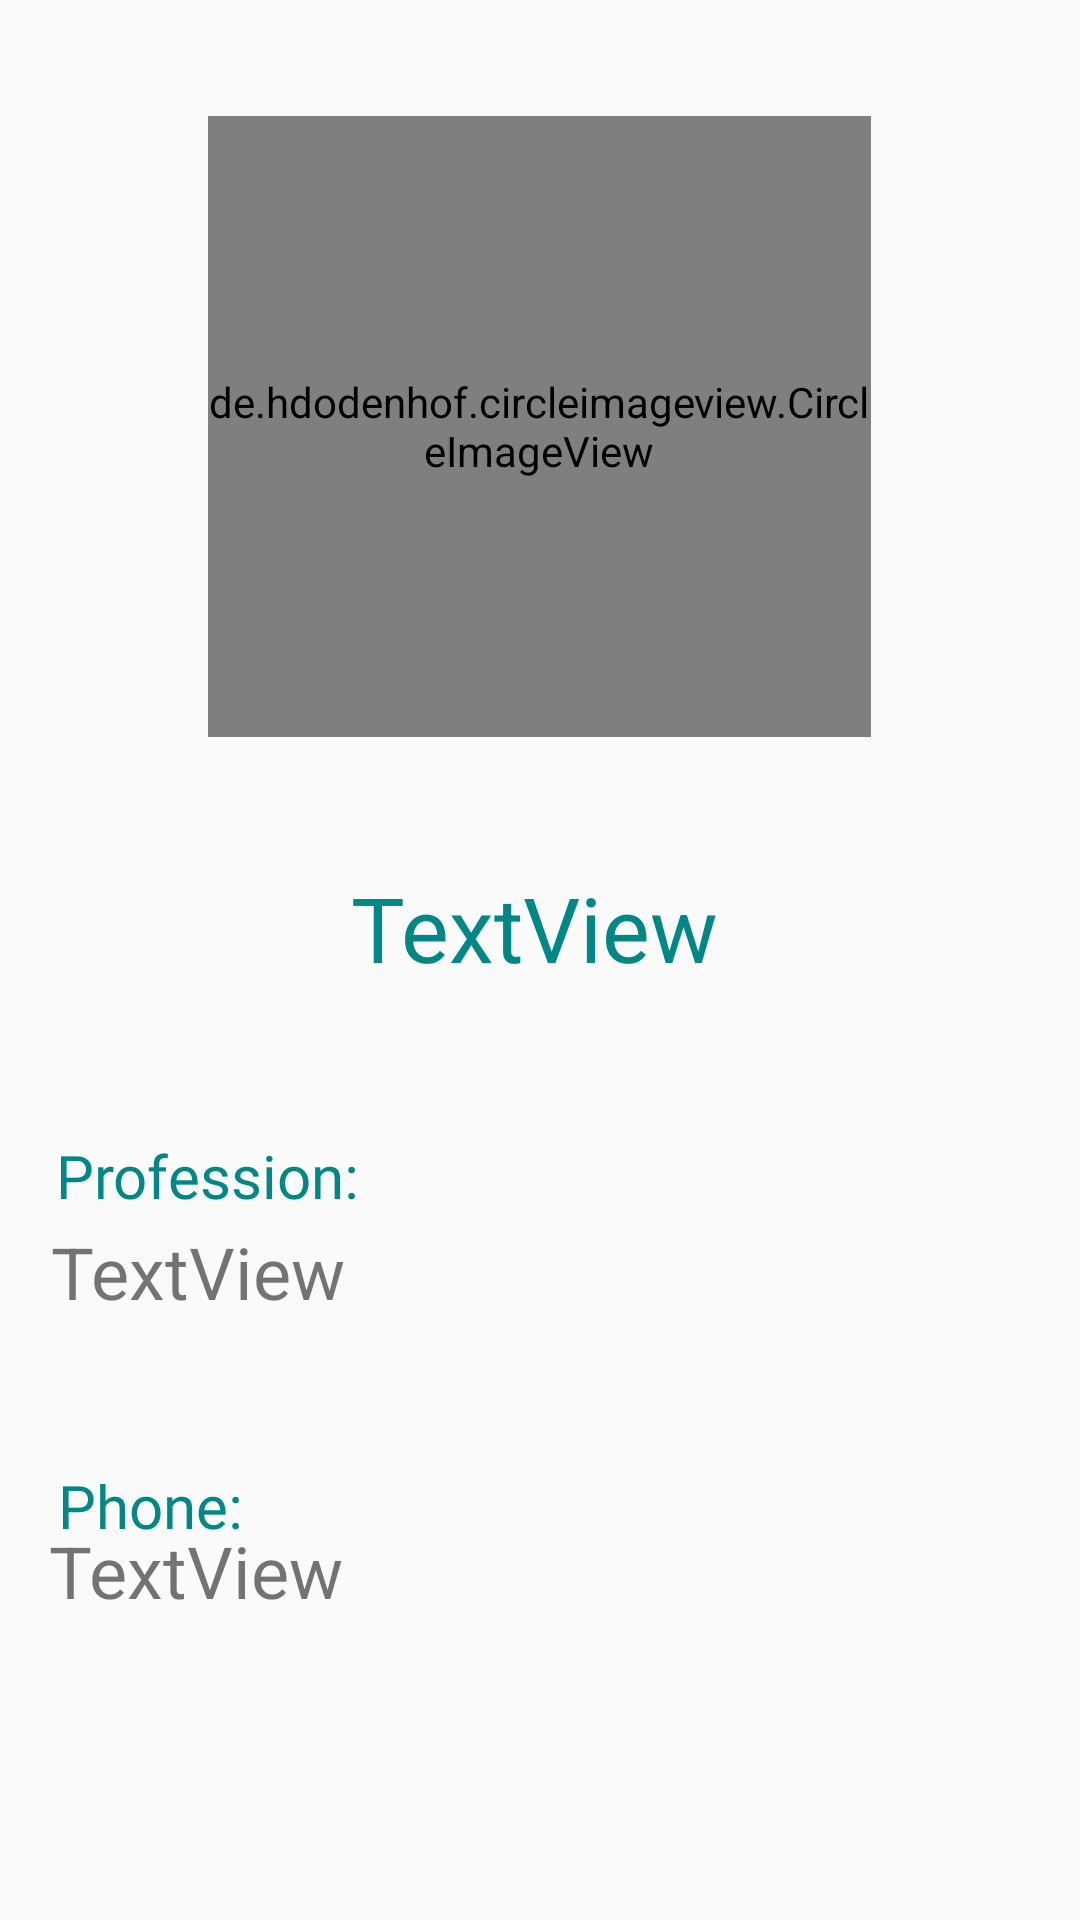

Write the Android layout XML for this screen, with the resource values it uses.
<!-- AndroidManifest.xml: application theme Theme.AppCompat.Light -->
<!-- res/layout/fragment_profile.xml -->
<?xml version="1.0" encoding="utf-8"?>
<androidx.constraintlayout.widget.ConstraintLayout xmlns:android="http://schemas.android.com/apk/res/android"
    xmlns:app="http://schemas.android.com/apk/res-auto"
    xmlns:tools="http://schemas.android.com/tools"
    android:layout_width="match_parent"
    android:layout_height="match_parent"
    tools:context=".fragmentProfile">

    


    <de.hdodenhof.circleimageview.CircleImageView
        android:id="@+id/imgProfile"
        android:layout_width="221dp"
        android:layout_height="207dp"
        app:layout_constraintBottom_toBottomOf="parent"
        app:layout_constraintEnd_toEndOf="parent"
        app:layout_constraintHorizontal_bias="0.498"
        app:layout_constraintStart_toStartOf="parent"
        app:layout_constraintTop_toTopOf="parent"
        app:layout_constraintVertical_bias="0.089"
        tools:src="@tools:sample/avatars" />

    <TextView
        android:id="@+id/txtNameProfil"
        android:layout_width="228dp"
        android:layout_height="53dp"
        android:text="       TextView"
        android:textColor="@color/teal_700"
        android:textSize="30sp"
        app:layout_constraintBottom_toBottomOf="parent"
        app:layout_constraintEnd_toEndOf="parent"
        app:layout_constraintHorizontal_bias="0.497"
        app:layout_constraintStart_toStartOf="parent"
        app:layout_constraintTop_toBottomOf="@+id/imgProfile"
        app:layout_constraintVertical_bias="0.127" />

    <TextView
        android:id="@+id/txtProfessionProfile"
        android:layout_width="231dp"
        android:layout_height="39dp"
        android:text="TextView"
        android:textSize="24sp"
        app:layout_constraintBottom_toBottomOf="parent"
        app:layout_constraintEnd_toEndOf="parent"
        app:layout_constraintHorizontal_bias="0.133"
        app:layout_constraintStart_toStartOf="parent"
        app:layout_constraintTop_toBottomOf="@+id/txtNameProfil"
        app:layout_constraintVertical_bias="0.253" />

    <TextView
        android:id="@+id/txtPhoneNumberProfile"
        android:layout_width="231dp"
        android:layout_height="39dp"
        android:text="TextView"
        android:textSize="24sp"
        app:layout_constraintBottom_toBottomOf="parent"
        app:layout_constraintEnd_toEndOf="parent"
        app:layout_constraintHorizontal_bias="0.127"
        app:layout_constraintStart_toStartOf="parent"
        app:layout_constraintTop_toBottomOf="@+id/txtProfessionProfile"
        app:layout_constraintVertical_bias="0.394" />

    <TextView
        android:id="@+id/textView18"
        android:layout_width="139dp"
        android:layout_height="26dp"
        android:fontFamily="@font/architects_daughter"
        android:text="Profession:"
        android:textColor="@color/teal_700"
        android:textSize="20sp"
        app:layout_constraintBottom_toBottomOf="parent"
        app:layout_constraintEnd_toEndOf="parent"
        app:layout_constraintHorizontal_bias="0.084"
        app:layout_constraintStart_toStartOf="parent"
        app:layout_constraintTop_toBottomOf="@+id/txtNameProfil"
        app:layout_constraintVertical_bias="0.133" />

    <TextView
        android:id="@+id/textView19"
        android:layout_width="139dp"
        android:layout_height="26dp"
        android:layout_marginTop="36dp"
        android:fontFamily="@font/architects_daughter"
        android:text="Phone:"
        android:textColor="@color/teal_700"
        android:textSize="20sp"
        app:layout_constraintBottom_toBottomOf="parent"
        app:layout_constraintEnd_toEndOf="parent"
        app:layout_constraintHorizontal_bias="0.088"
        app:layout_constraintStart_toStartOf="parent"
        app:layout_constraintTop_toBottomOf="@+id/txtProfessionProfile"
        app:layout_constraintVertical_bias="0.043" />
</androidx.constraintlayout.widget.ConstraintLayout>
<!-- resources referenced by this layout -->
<resources>

  <!-- not gathered from this repository: default colours our renderer supplied (Android Studio template values) -->
  <color name="teal_700">#FF018786</color>
</resources>
